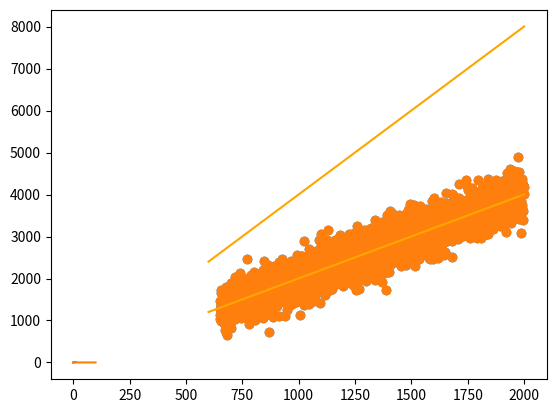
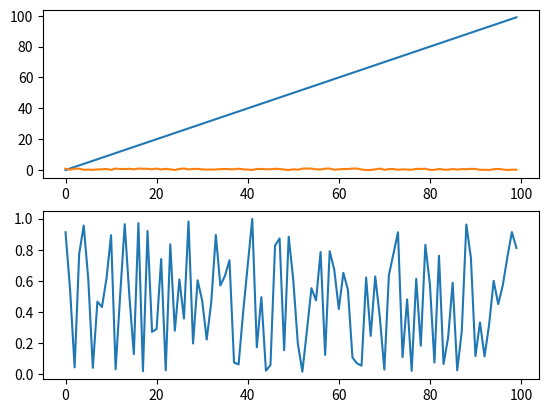
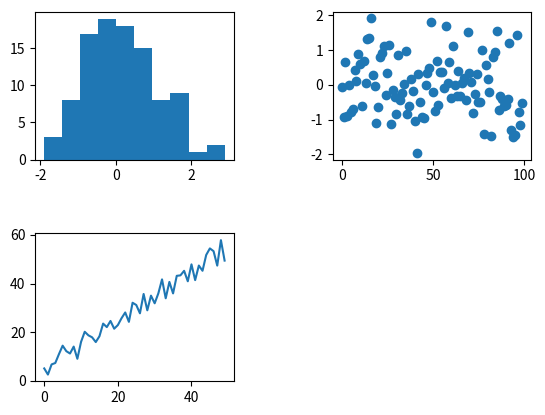
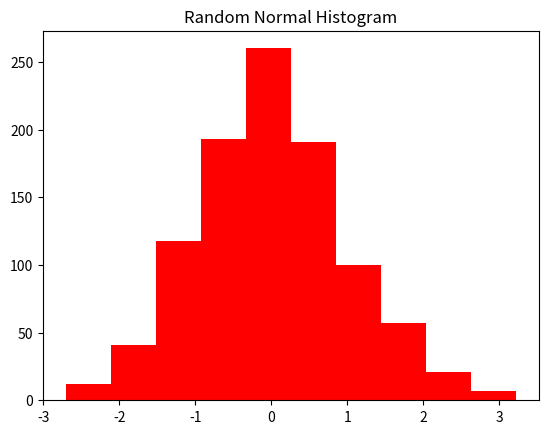
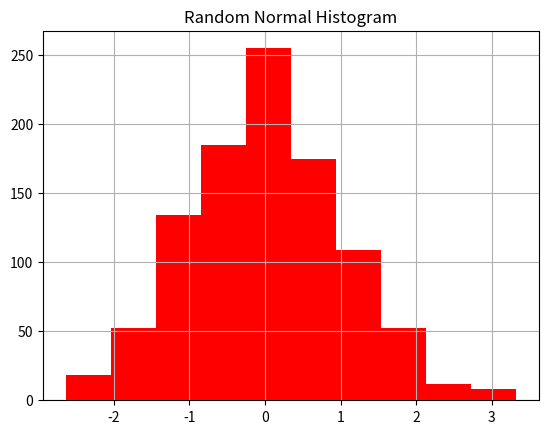
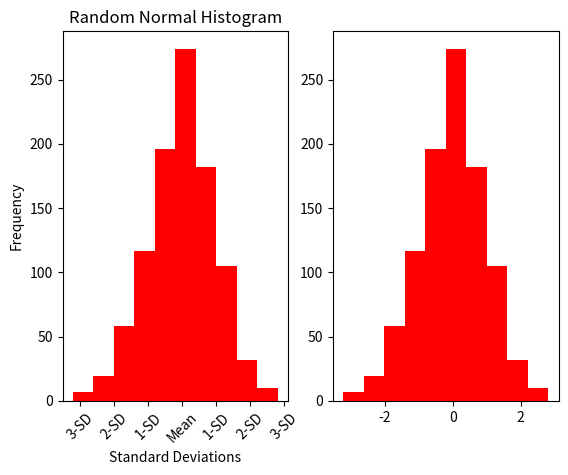
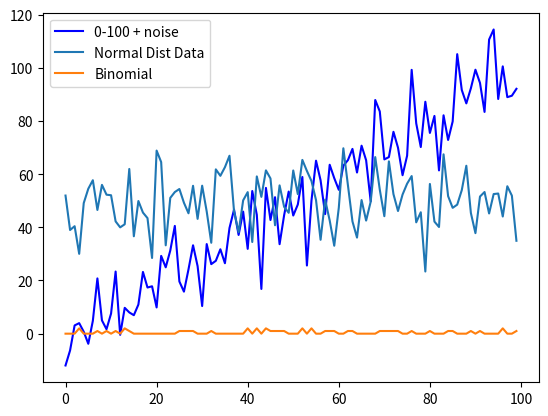

Generate these figures, in order, with matplotlib: (Note: this script raises an exception after producing the figures.)
import numpy as np
import matplotlib.pyplot as plt

np.random.seed(18)
sqft = np.random.randint(650, 2000, 2000).astype(np.int64)
price = sqft * 2 + np.random.normal(0, 300, 2000)
w = 4
b = 3

reg_x = np.linspace(600,2000,100)
reg_y = b + w * reg_x

plt.scatter(sqft, price)
plt.plot(reg_x, reg_y, c='orange')
plt.show()

w = 2
b = 3

reg_x = np.linspace(600,2000,100)
reg_y = b + w * reg_x

plt.scatter(sqft, price)
plt.plot(reg_x, reg_y, c='orange')
plt.show()

#Setting up python for plotting

import matplotlib.pyplot as plt #this is the typical setup for plotting using matplotlib
import numpy as np

# Straight ploting (i.e. plt.plot(data)) plots line plots

plt.plot(np.arange(10)) # We can plot numpy arrays using plt.plot()
plt.show() # The plot won't actually show until we call plt.show()

plt.plot(np.random.rand(100))
plt.show() # This is what the random.rand generates


# Matplotlib's Figures

import matplotlib.pyplot as plt
import numpy as np

fig = plt.figure() #Usually we want to actually create a figure, a customized location for our plots

# Two line plots on the initial plot
ax1 = fig.add_subplot(2, 1, 1) #To a figure we can add sub_plots which creates an axes
ax1.plot(np.arange(100)) #Now we can target specific axes when we plot elements
ax1.plot(np.random.rand(100))

# Random noise plotted on the second graph
ax2 = fig.add_subplot(2, 1, 2) #The inputs are (# across, # down, #axes you want)
ax2.plot(np.random.rand(100))

plt.show()


#Problem 1


# Matplotlib's Figures

fig = plt.figure() # Usually we want to actually create a figure, a customized location for our plots
fig.subplots_adjust(wspace = .5, hspace = .5) # We can adjust axes spacing with the figure method subplots_adjust

ax1 = fig.add_subplot(2, 2, 1)
ax2 = fig.add_subplot(2, 2, 2)
ax3 = fig.add_subplot(2, 2, 3)

ax1.hist(np.random.normal(size=100)) # hist() on a axes or plot will create a histogram
ax2.scatter(np.arange(100), np.random.randn(100)) # scatter() on an axes or plot will create a scatter plot
ax3.plot(np.arange(50)+(np.random.rand(50)*10))

plt.show()

# Labels and Coloring

import matplotlib.pyplot as plt
import numpy as np

fig = plt.figure() # Usually we want to actually create a figure, a customized location for our plots

ax1 = fig.add_subplot(1, 1, 1)
data = np.random.normal(loc = 0, scale = 1, size = 1000)
ax1.hist(data, color='r') # The color parameter, for most plots, defines the base color
ax1.set_title("Random Normal Histogram") # We can set the title with the set_title() method

plt.show()



fig = plt.figure() # Usually we want to actually create a figure, a customized location for our plots

ax1 = fig.add_subplot(1, 1, 1)
data = np.random.normal(loc = 0, scale = 1, size = 1000)
ax1.hist(data, color='r') # The color parameter, for most plots, defines the base color
ax1.set_title("Random Normal Histogram") # We can set the title with the set_title() method
ax1.grid(True) # We can add a grid pretty easily too

plt.show()



# Setting tick marks - can be done for X and Y axes

import matplotlib.pyplot as plt
import numpy as np

data = np.random.normal(loc = 0, scale = 1, size = 1000)

fig = plt.figure()

ax1 = fig.add_subplot(1, 2, 1)
ax1.hist(data, color='r') # The normed parameter 
ax1.set_title("Random Normal Histogram")
ticks = ax1.set_xticks([-3, -2, -1, 0, 1, 2, 3]) # We can manually define the location of tick marks
# This sets labels to each tick mark
labels = ax1.set_xticklabels(["3-SD", "2-SD", "1-SD", "Mean", "1-SD", "2-SD", "3-SD"], rotation = 45)

ax2 = fig.add_subplot(1, 2, 2)
ax2.hist(data, color='r')

ax1.set_xlabel("Standard Deviations")
ax1.set_ylabel("Frequency")

plt.show()

#Problem 2


# Plotting multiple graphs on one graph
%matplotlib inline

import matplotlib.pyplot as plt
import numpy as np

data1 = np.arange(100) + 10 * np.random.randn(100)
data2 = np.random.normal(loc = 50, scale = 10, size = 100)
data3 = np.random.binomial(10, .05, 100)

fig = plt.figure()
ax1 = fig.add_subplot(1, 1, 1)

ax1.plot(data1, label = "0-100 + noise", color='b')
ax1.plot(data2, label = "Normal Dist Data")
ax1.plot(data3, label = "Binomial")

leg = ax1.legend(loc="best") # This adds a legend (based on labels) at the 'best' location ()
leg.draggable(state=True) # This only works if you run '%matplotlib notebook' in your notebook
# TALK about interactive environment
ax1.grid(True)

plt.show()

# Overlapping histograms
import numpy as np
import matplotlib.pyplot as plt
import matplotlib.patches as mpatches

data1 = np.random.normal(loc=12, scale=3, size=1000)
data2 = np.random.normal(loc=12, scale=3, size=1000)

fig = plt.figure()
ax1 = fig.add_subplot(1,1,1)

purple = mpatches.Patch(color='purple', label='overlap')

ax1.hist(data1, label='Mean8', alpha=.4, color='r')
ax1.hist(data2, label='Mean12', alpha=.4, color='black')
leg = ax1.legend(loc="best")

plt.show()

#Annotations and Drawings

import matplotlib.pyplot as plt
import numpy as np
from matplotlib import patches #patches are necessary to add shapes to plot

data = np.random.normal(loc = 0, scale = 1, size = 5000)

fig = plt.figure()
ax1 = fig.add_subplot(1, 1, 1)
ax1.hist(data, color = 'r', normed = True)

rect = patches.Rectangle(xy=(-1, 0), width=2, height=1, color = 'b')
rect.set_alpha(.3) #Setting the alpha for any object changes its transparency
ax1.add_artist(rect)

ax1.annotate('68% of prob should fall in rectangle', xy=(0, .5), xytext=(.1, .65),
             arrowprops=dict(facecolor='black', shrink=0.05))


ax1.set_ylim((0, .7)) #We can change the axes limits by set_xlim or set_ylim to reshape scope

plt.show()


#Problem 3
